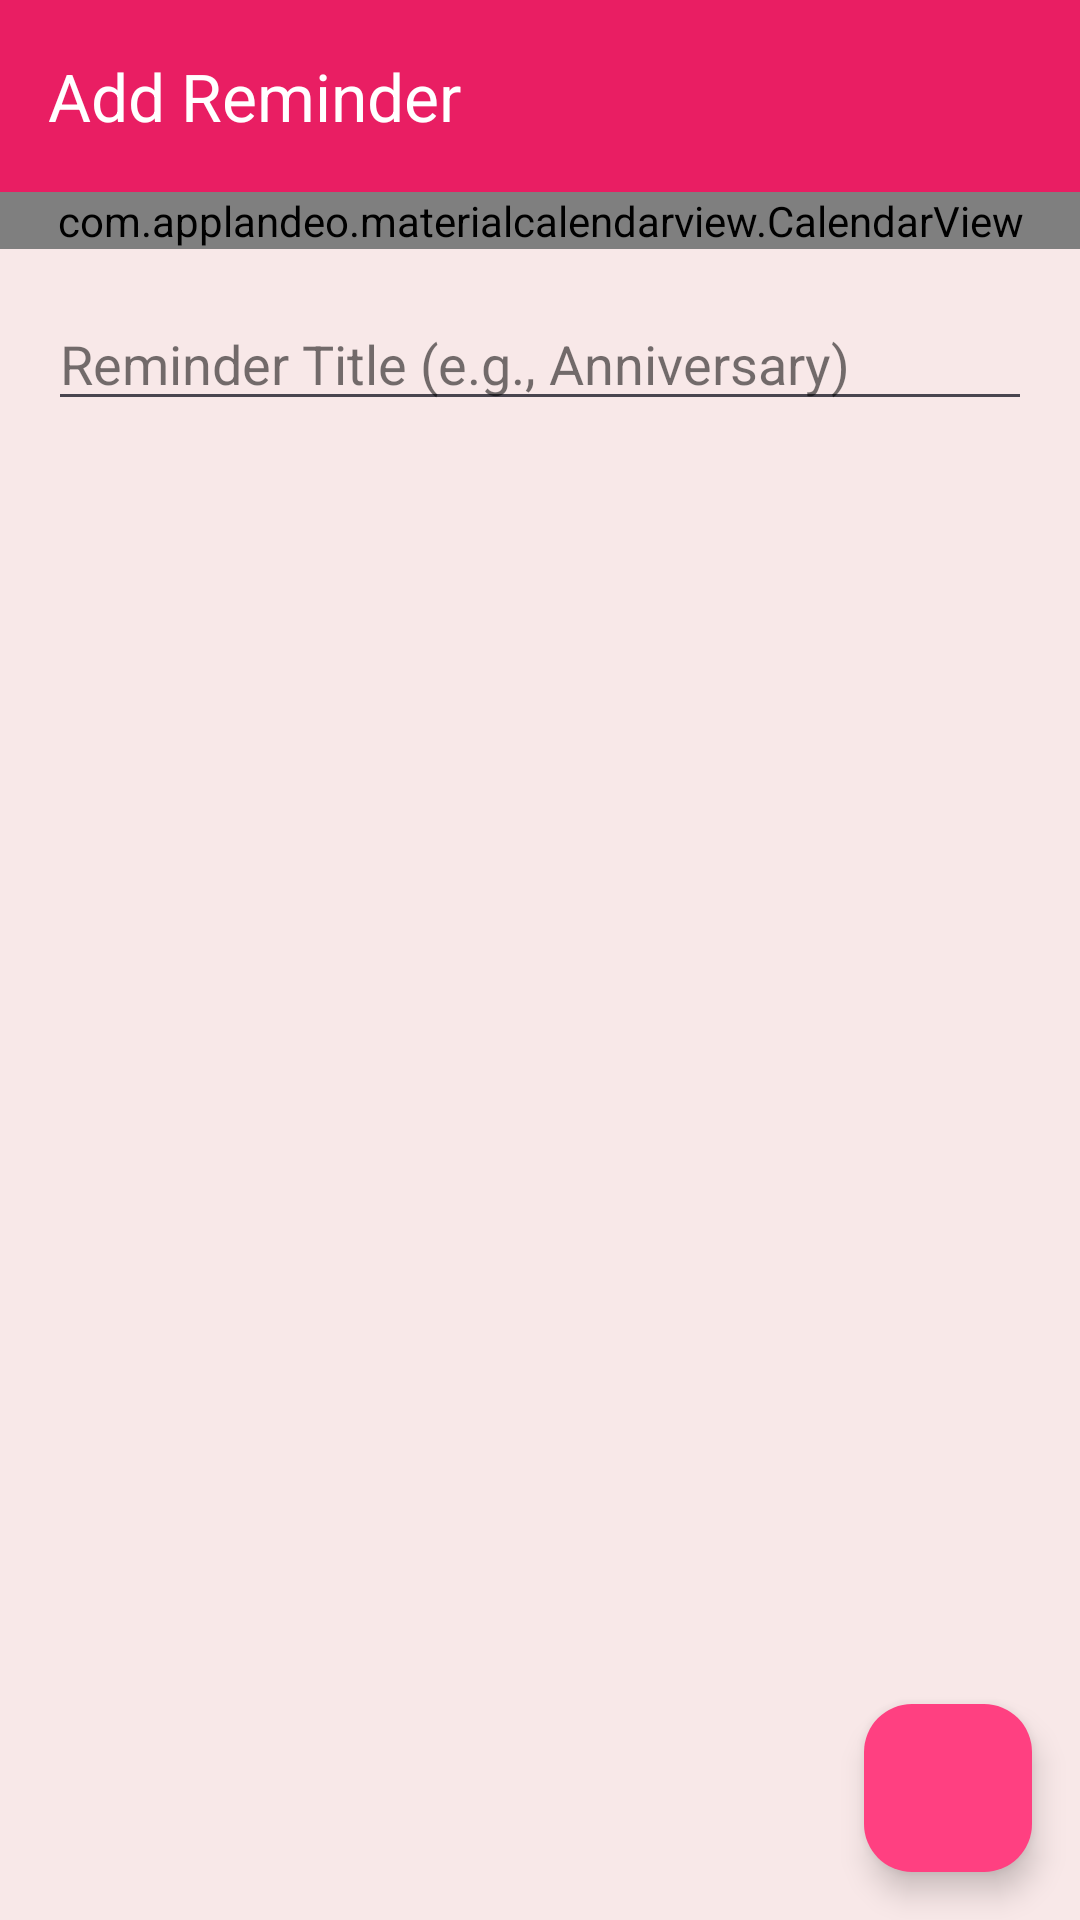

Here is an Android app screen rendered from its layout file. Give the layout XML and the strings, colors and styles it references.
<!-- AndroidManifest.xml: application theme Theme.LoversConnect -->
<!-- res/layout/activity_add_reminder.xml -->
<androidx.constraintlayout.widget.ConstraintLayout xmlns:android="http://schemas.android.com/apk/res/android"
    xmlns:app="http://schemas.android.com/apk/res-auto"
    xmlns:tools="http://schemas.android.com/tools"
    android:layout_width="match_parent"
    android:layout_height="match_parent"
    tools:context=".AddReminderActivity">

    <com.google.android.material.appbar.AppBarLayout
        android:id="@+id/appBarLayout"
        android:layout_width="0dp"
        android:layout_height="wrap_content"
        android:fitsSystemWindows="true"
        app:layout_constraintEnd_toEndOf="parent"
        app:layout_constraintStart_toStartOf="parent"
        app:layout_constraintTop_toTopOf="parent">

        <androidx.appcompat.widget.Toolbar
            android:id="@+id/toolbar"
            android:layout_width="match_parent"
            android:layout_height="?attr/actionBarSize"
            android:background="?attr/colorPrimary"
            app:title="Add Reminder"
            app:titleTextColor="@color/white" />

    </com.google.android.material.appbar.AppBarLayout>

    <com.applandeo.materialcalendarview.CalendarView
        android:id="@+id/calendarView"
        android:layout_width="0dp"
        android:layout_height="wrap_content"
        app:headerColor="?attr/colorPrimary"
        app:layout_constraintEnd_toEndOf="parent"
        app:layout_constraintStart_toStartOf="parent"
        app:layout_constraintTop_toBottomOf="@id/appBarLayout"
        app:selectionColor="?attr/colorAccent"
        app:todayLabelColor="?attr/colorAccent"
        app:type="one_day_picker" />

    <EditText
        android:id="@+id/etReminderTitle"
        android:layout_width="0dp"
        android:layout_height="wrap_content"
        android:layout_margin="16dp"
        android:hint="Reminder Title (e.g., Anniversary)"
        android:textColor="@android:color/black"
        android:textColorHint="#8A000000"
        app:layout_constraintEnd_toEndOf="parent"
        app:layout_constraintStart_toStartOf="parent"
        app:layout_constraintTop_toBottomOf="@id/calendarView" />

    <com.google.android.material.floatingactionbutton.FloatingActionButton
        android:id="@+id/btnSaveReminder"
        android:layout_width="wrap_content"
        android:layout_height="wrap_content"
        android:layout_margin="16dp"
        android:src="@drawable/ic_save"
        app:backgroundTint="?attr/colorAccent"
        app:layout_constraintBottom_toBottomOf="parent"
        app:layout_constraintEnd_toEndOf="parent"
        app:tint="@color/white" />

</androidx.constraintlayout.widget.ConstraintLayout>
<!-- resources referenced by this layout -->
<resources>
  <color name="white">#FFFFFFFF</color>
  <style name="Theme.LoversConnect" parent="Base.Theme.LoversConnect" />
  <style name="Base.Theme.LoversConnect" parent="Theme.Material3.DayNight.NoActionBar">
          <item name="colorPrimary">@color/colorPrimary</item>
          <item name="colorPrimaryDark">@color/colorPrimaryDark</item>
          <item name="colorAccent">@color/colorAccent</item>
          <item name="android:windowBackground">@color/windowBackground</item>
      </style>
  <color name="colorPrimary">#E91E63</color>
  <color name="colorPrimaryDark">#C2185B</color>
  <color name="colorAccent">#FF4081</color>
  <color name="windowBackground">#F8E8E8</color>
</resources>
